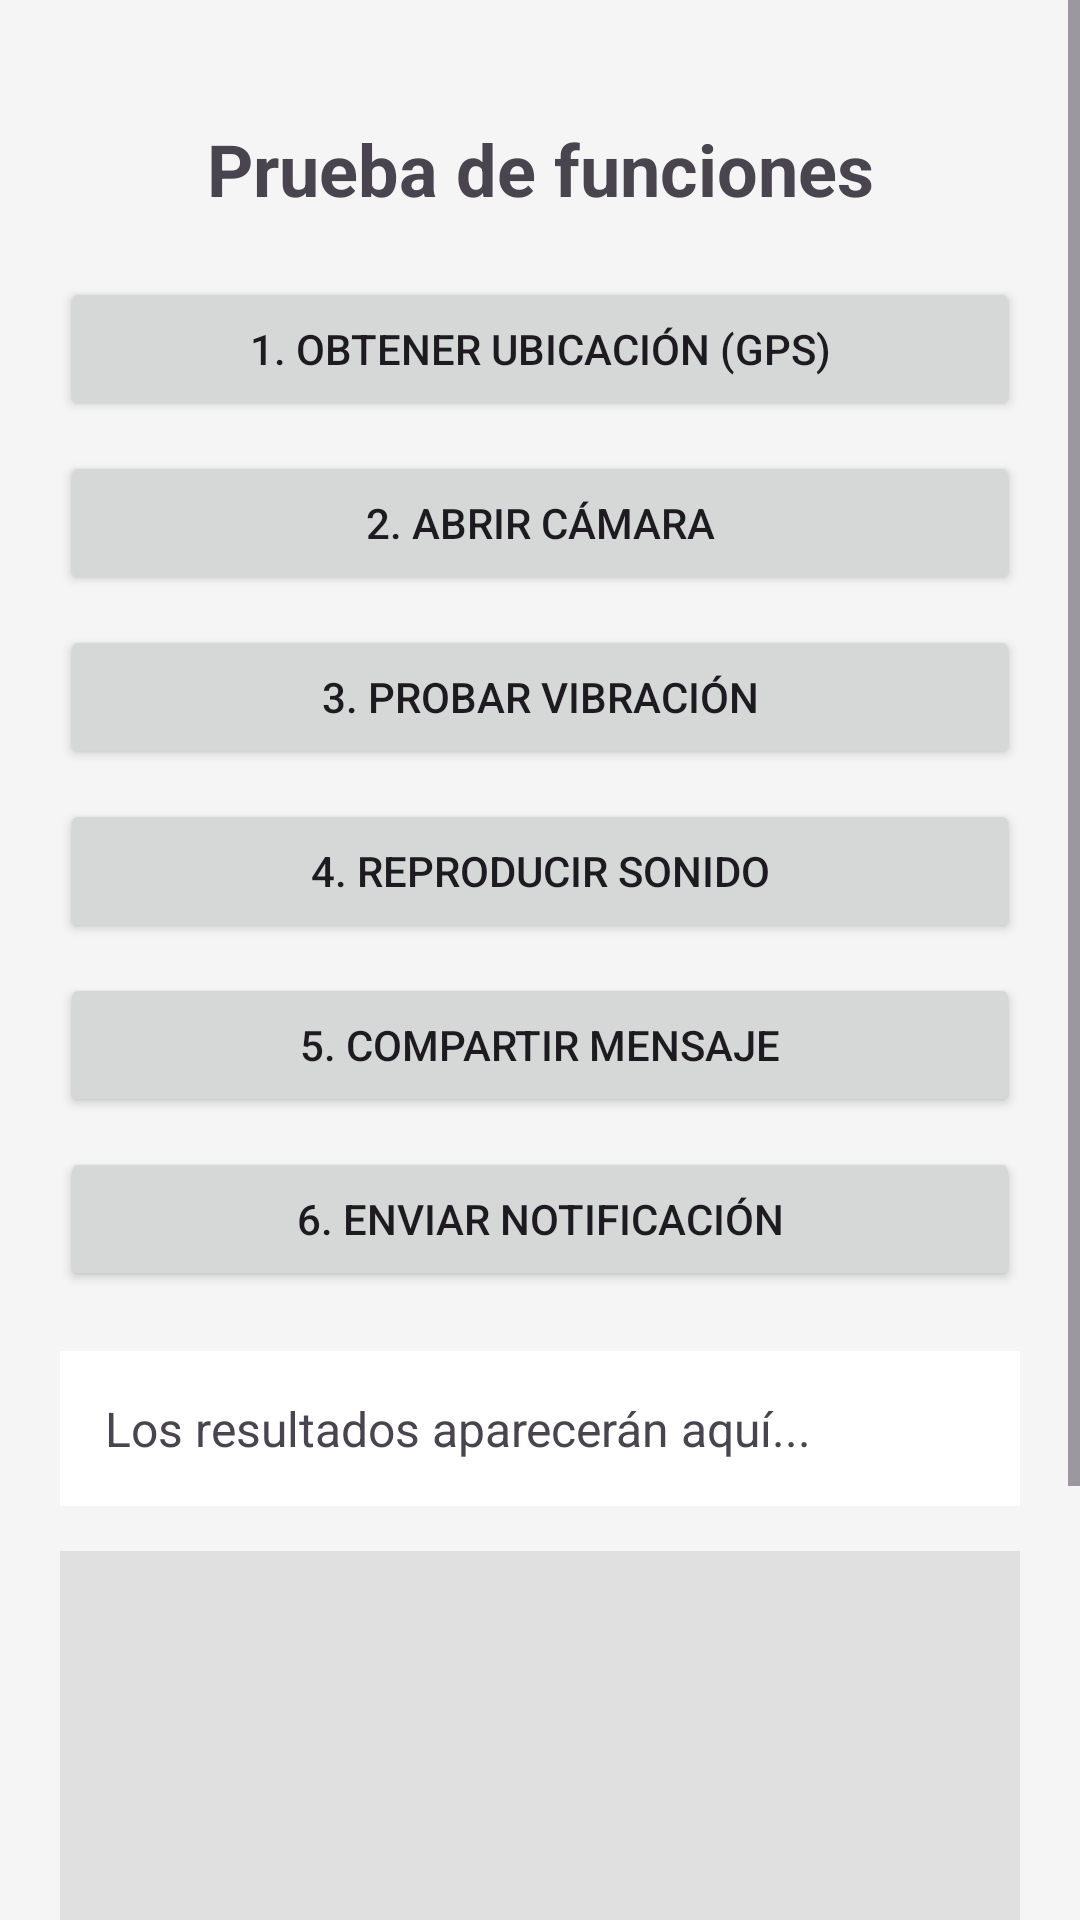

Here is an Android app screen rendered from its layout file. Give the layout XML and the strings, colors and styles it references.
<!-- AndroidManifest.xml: application theme Theme.PanelApp -->
<!-- res/layout/activity_intents.xml -->
<?xml version="1.0" encoding="utf-8"?>
<ScrollView xmlns:android="http://schemas.android.com/apk/res/android"
    android:layout_width="match_parent"
    android:layout_height="match_parent"
    android:background="#F5F5F5">

    <LinearLayout
        android:layout_width="match_parent"
        android:layout_height="wrap_content"
        android:orientation="vertical"
        android:padding="20dp"
        android:layout_marginTop="20dp">

        <TextView
            android:layout_width="match_parent"
            android:layout_height="wrap_content"
            android:text="Prueba de funciones"
            android:textSize="24sp"
            android:textStyle="bold"
            android:gravity="center"
            android:layout_marginBottom="20dp"/>

        <Button
            android:id="@+id/btnGps"
            android:layout_width="match_parent"
            android:layout_height="wrap_content"
            android:text="1. Obtener Ubicación (GPS)"
            android:layout_marginBottom="10dp" />

        <Button
            android:id="@+id/btnCamara"
            android:layout_width="match_parent"
            android:layout_height="wrap_content"
            android:text="2. Abrir Cámara"
            android:layout_marginBottom="10dp"/>

        <Button
            android:id="@+id/btnVibrar"
            android:layout_width="match_parent"
            android:layout_height="wrap_content"
            android:text="3. Probar Vibración"
            android:layout_marginBottom="10dp"/>

        <Button
            android:id="@+id/btnAudio"
            android:layout_width="match_parent"
            android:layout_height="wrap_content"
            android:text="4. Reproducir Sonido"
            android:layout_marginBottom="10dp"/>

        <Button
            android:id="@+id/btnCompartir"
            android:layout_width="match_parent"
            android:layout_height="wrap_content"
            android:text="5. Compartir Mensaje"
            android:layout_marginBottom="10dp"/>

        <Button
            android:id="@+id/btnNotif"
            android:layout_width="match_parent"
            android:layout_height="wrap_content"
            android:text="6. Enviar Notificación"
            android:layout_marginBottom="20dp"/>

        <TextView
            android:id="@+id/txtResultado"
            android:layout_width="match_parent"
            android:layout_height="wrap_content"
            android:text="Los resultados aparecerán aquí..."
            android:textSize="16sp"
            android:padding="15dp"
            android:background="#FFFFFF"
            android:layout_marginBottom="15dp"/>

        <ImageView
            android:id="@+id/imgFoto"
            android:layout_width="match_parent"
            android:layout_height="290dp"
            android:background="#E0E0E0"
            android:contentDescription="Foto tomada"
            android:scaleType="centerCrop" />

    </LinearLayout>
</ScrollView>
<!-- resources referenced by this layout -->
<resources>
  <style name="Theme.PanelApp" parent="Base.Theme.PanelApp" />
  <style name="Base.Theme.PanelApp" parent="Theme.Material3.DayNight.NoActionBar">
          
          
      </style>
</resources>
